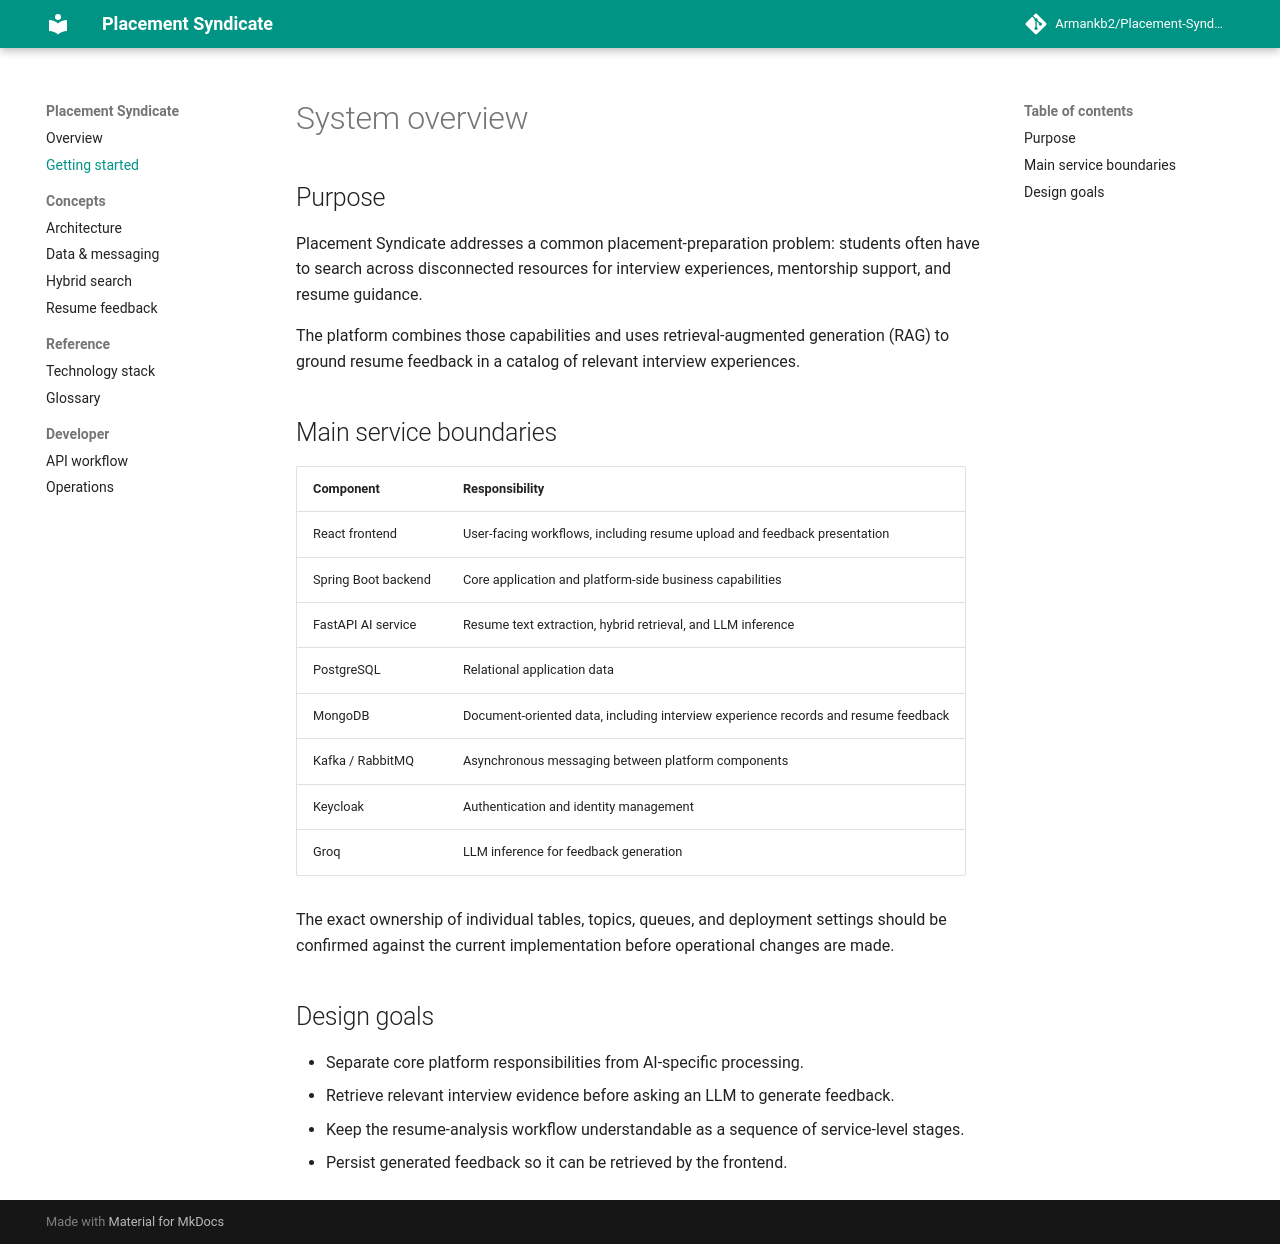

repository: Armankb2/psdoc · page: getting-started/index.html · generator: mkdocs

# System overview

## Purpose

Placement Syndicate addresses a common placement-preparation problem: students often have to search across disconnected resources for interview experiences, mentorship support, and resume guidance.

The platform combines those capabilities and uses retrieval-augmented generation (RAG) to ground resume feedback in a catalog of relevant interview experiences.

## Main service boundaries

| Component | Responsibility |
|---|---|
| React frontend | User-facing workflows, including resume upload and feedback presentation |
| Spring Boot backend | Core application and platform-side business capabilities |
| FastAPI AI service | Resume text extraction, hybrid retrieval, and LLM inference |
| PostgreSQL | Relational application data |
| MongoDB | Document-oriented data, including interview experience records and resume feedback |
| Kafka / RabbitMQ | Asynchronous messaging between platform components |
| Keycloak | Authentication and identity management |
| Groq | LLM inference for feedback generation |

The exact ownership of individual tables, topics, queues, and deployment settings should be confirmed against the current implementation before operational changes are made.

## Design goals

- Separate core platform responsibilities from AI-specific processing.
- Retrieve relevant interview evidence before asking an LLM to generate feedback.
- Keep the resume-analysis workflow understandable as a sequence of service-level stages.
- Persist generated feedback so it can be retrieved by the frontend.
